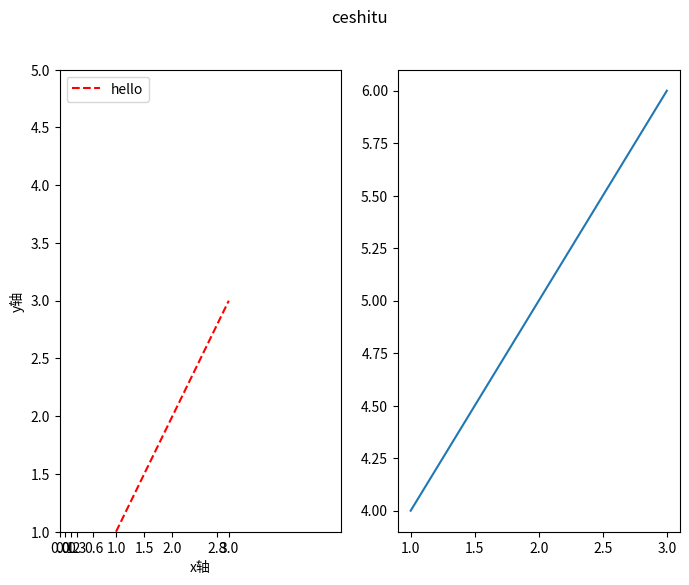

The script that saved this image:
# -*- coding: utf-8 -*-
# @Time    : 2018/11/1 21:49
# [redacted]
# @Site    : 
# @File    : test.py
# @Software: PyCharm
import matplotlib
from matplotlib import pyplot as plt
import numpy as np
fig=plt.figure(figsize=(8,6),dpi=80)
fig.suptitle("ceshitu")
plt.subplot(1,2,1)
plt.xlim(1,5)
plt.ylim(1,5)
plt.xlabel("x轴")
plt.ylabel("y轴")
plt.xticks([0,0.1,0.2,0.3,0.6,1,1.5,2,2.8,3])
plt.plot([1,2,3],[1,2,3],color="red",linestyle="--",label="hello")
plt.legend(loc="upper left")
plt.subplot(1,2,2)
plt.plot([1,2,3],[4,5,6])
plt.show()
